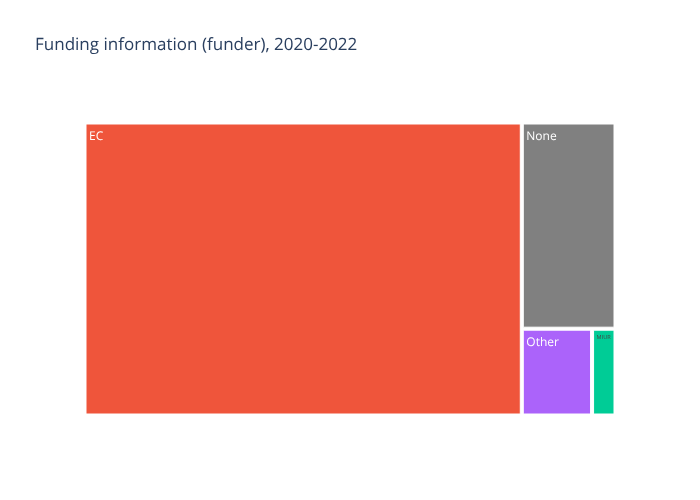

Values plotted in this chart, from the file beside it:
funder, count
EC, 126
MIUR, 2
None, 19
Other, 6
